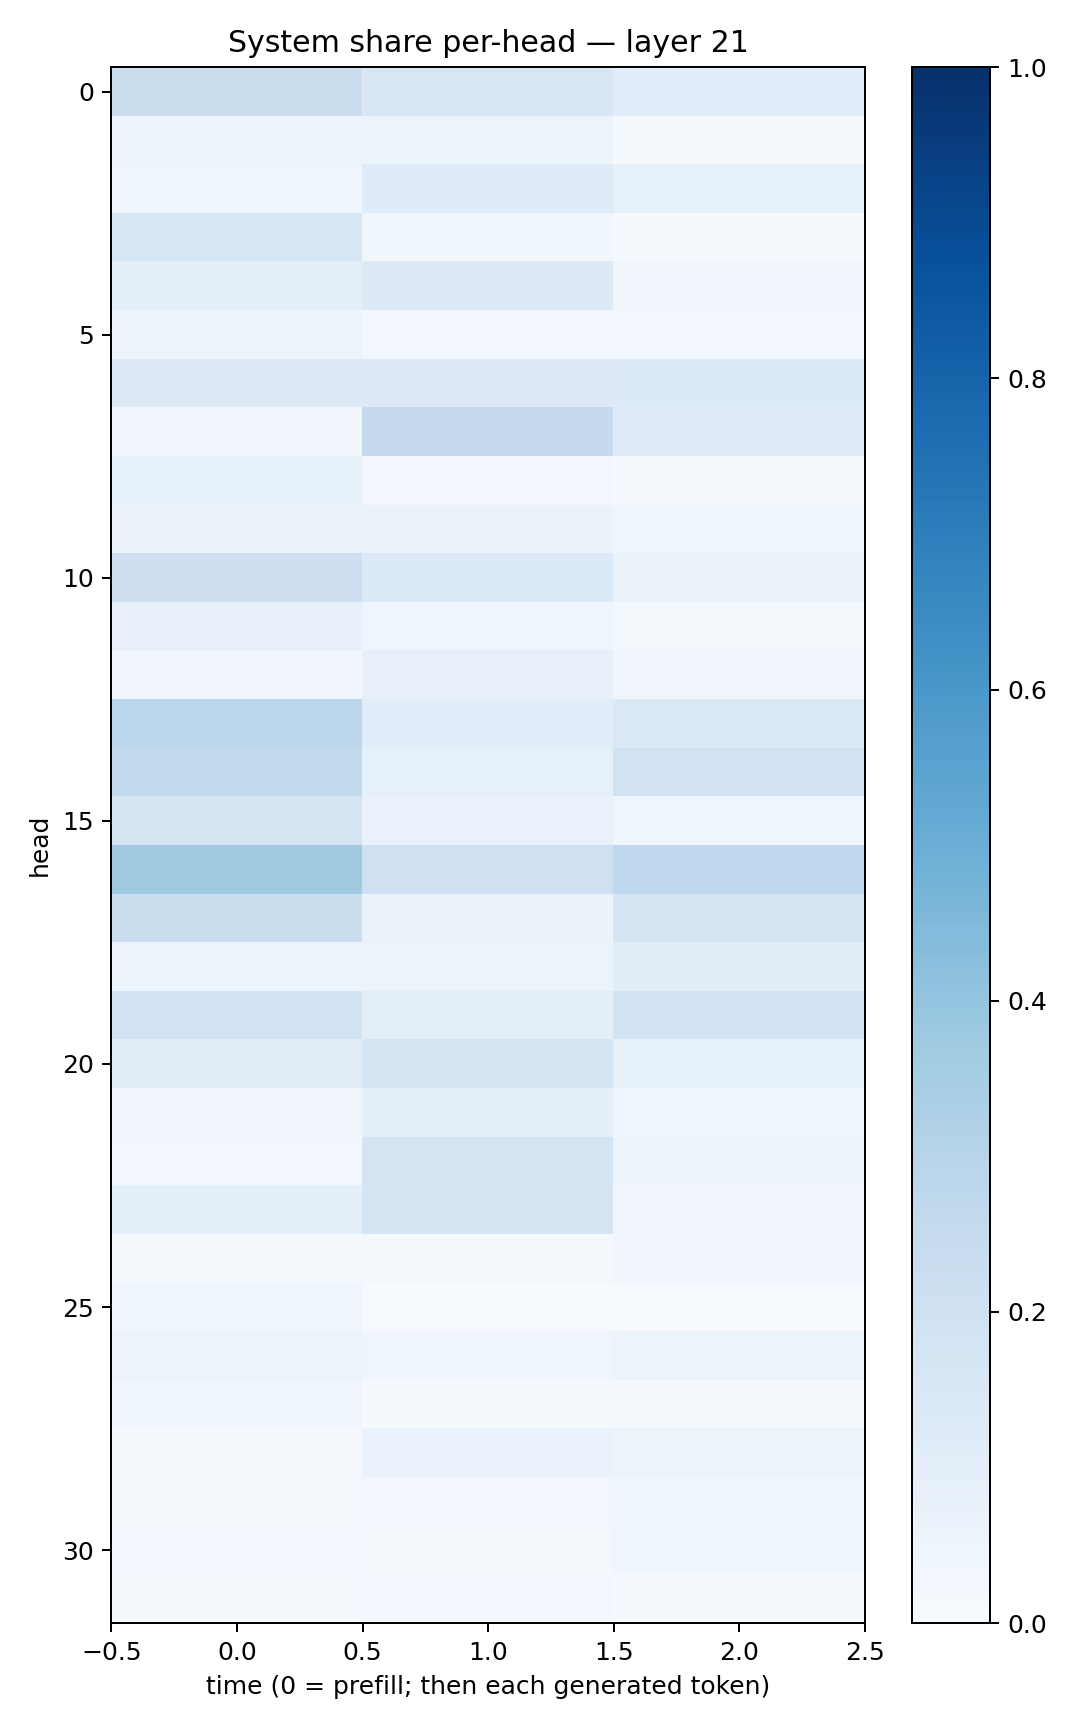

Values plotted in this chart, from the file beside it:
0.22229859, 0.1487575, 0.10815752
0.05025, 0.06177, 0.01495
0.04598, 0.1203, 0.084
0.1588, 0.03531, 0.008591
0.09875, 0.1307, 0.03357
0.05275, 0.02379, 0.02669
0.1273, 0.1296, 0.1346
0.03358, 0.2512, 0.1242
0.08499, 0.02813, 0.01344
0.06628, 0.06266, 0.0424
0.2127, 0.1353, 0.06366
0.08199, 0.04027, 0.01718
0.032, 0.0792, 0.03342
0.2774, 0.1159, 0.1426
0.258, 0.08367, 0.1934
0.1712, 0.06811, 0.04646
0.3685, 0.2109, 0.2669
0.2193, 0.06452, 0.1668
0.05444, 0.05372, 0.1047
0.1928, 0.1011, 0.1872
0.1096, 0.1718, 0.08533
0.03297, 0.08673, 0.04028
0.02694, 0.1752, 0.05965
0.08765, 0.1664, 0.03237
0.01824, 0.02043, 0.03185
0.0356, 0.003995, 0.004387
0.05534, 0.04222, 0.0611
0.04364, 0.01032, 0.01271
0.01122, 0.06982, 0.0565
0.01477, 0.02472, 0.0353
0.02866, 0.0222, 0.04017
0.01359, 0.02849, 0.01031
